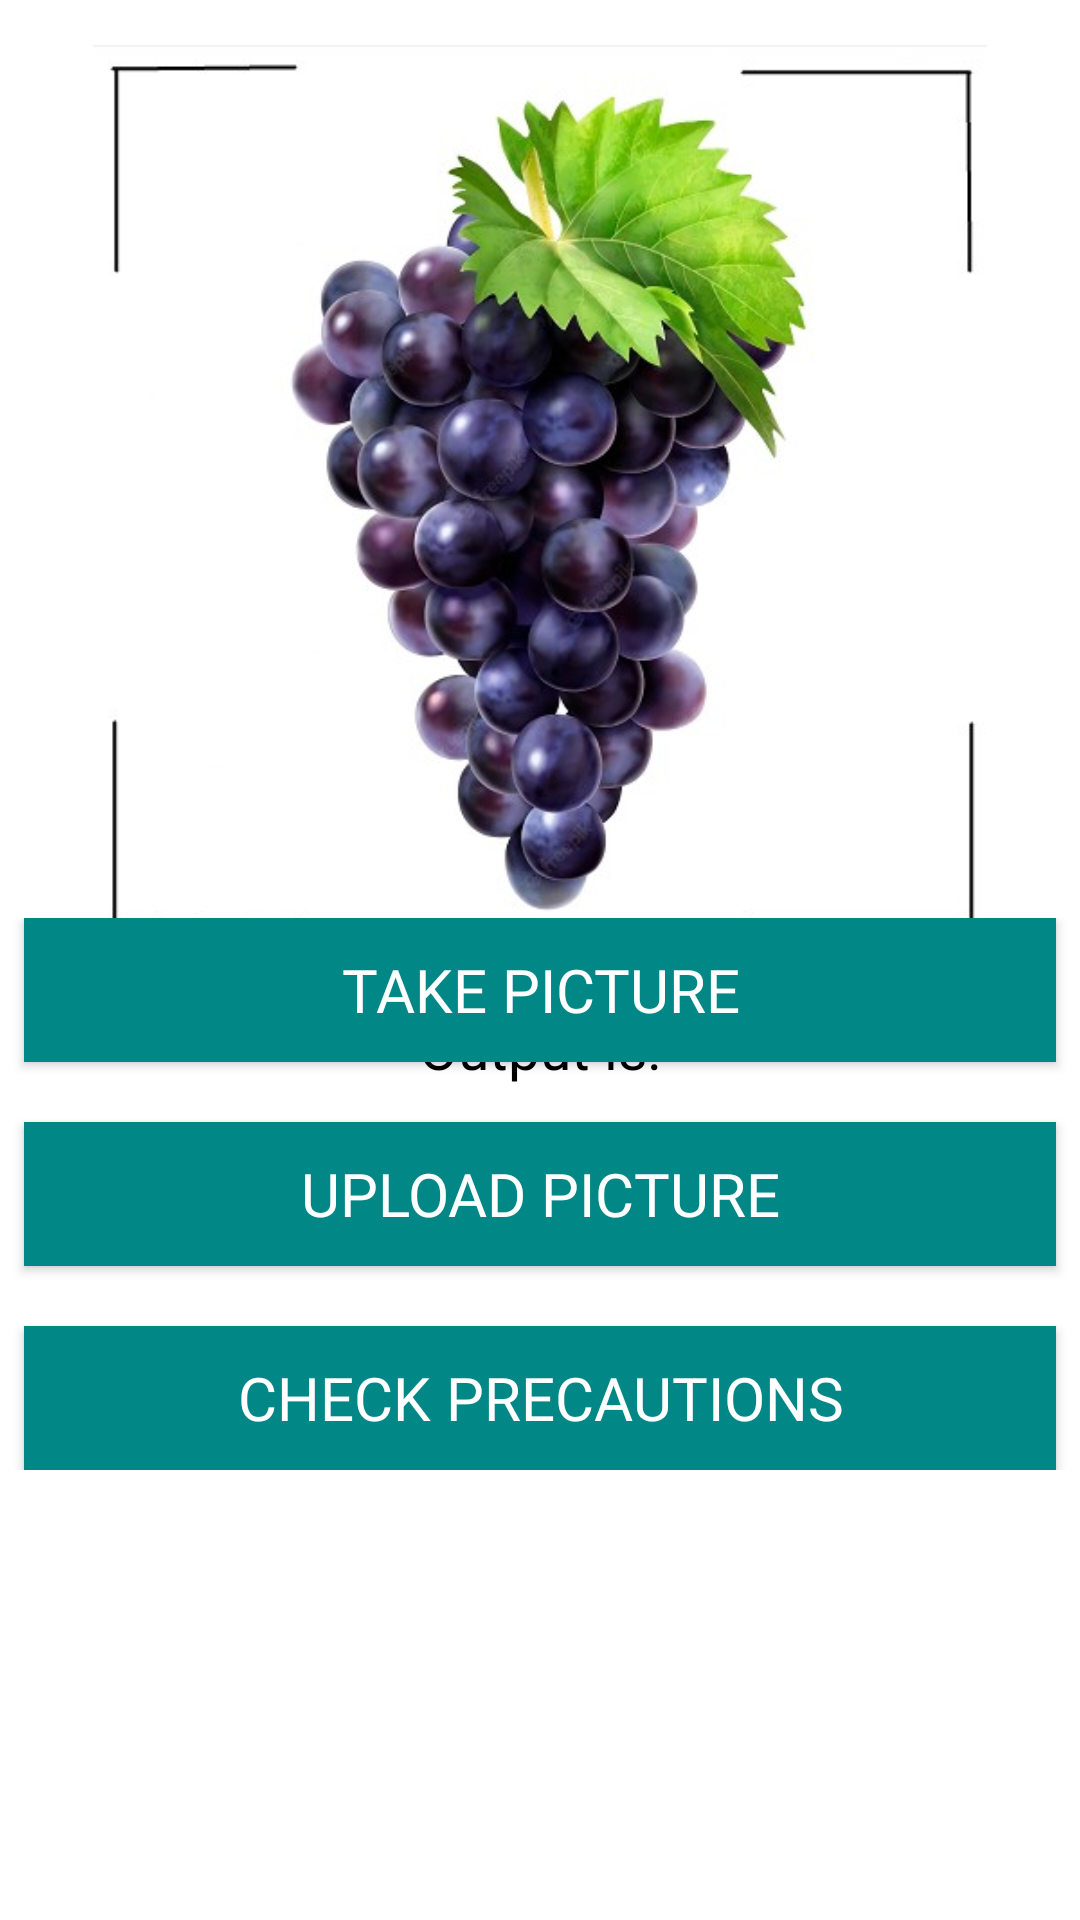

Android layout source for this screen:
<!-- AndroidManifest.xml: application theme Theme.GrapeDiseaseApp -->
<!-- res/layout/fragment_bottom_crop_care.xml -->
<?xml version="1.0" encoding="utf-8"?>
<RelativeLayout
    xmlns:android="http://schemas.android.com/apk/res/android"
    xmlns:tools="http://schemas.android.com/tools"
    android:layout_width="match_parent"
    android:layout_height="match_parent"
    android:background="@color/white"
    tools:context=".BottomFragmentCropCare"
    android:fitsSystemWindows="true">
    <LinearLayout
        android:id="@+id/linearlayout"
        android:layout_width="match_parent"
        android:layout_height="wrap_content"
        android:layout_alignParentBottom="true"
        android:layout_marginBottom="150dp"
        android:elevation="2dp"
        android:orientation="vertical">
        <Button
            android:id="@+id/btn_take_picture"
            android:layout_width="match_parent"
            android:layout_height="wrap_content"
            android:layout_marginHorizontal="8dp"
            android:text="@string/take_picture"
            android:textSize="20sp"
            android:textColor="@color/white"
            android:fontFamily="@font/font_regular"
            android:background="@color/teal_700"
            android:elevation="5dp"/>
        <Button
            android:id="@+id/btn_upload_picture"
            android:layout_width="match_parent"
            android:layout_height="wrap_content"
            android:layout_marginHorizontal="8dp"
            android:text="@string/upload_picture"
            android:textSize="20sp"
            android:textColor="@color/white"
            android:fontFamily="@font/font_regular"
            android:background="@color/teal_700"
            android:layout_marginTop="20dp"
            android:elevation="5dp"/>
        <Button
            android:layout_width="match_parent"
            android:layout_height="wrap_content"
            android:id="@+id/btn_relatedInfo"
            android:text="@string/related_info"
            android:textSize="20sp"
            android:textColor="@color/white"
            android:fontFamily="@font/font_regular"
            android:background="@color/teal_700"
            android:layout_marginTop="20dp"
            android:layout_marginHorizontal="8dp"
            android:elevation="5dp"/>
    </LinearLayout>
    <LinearLayout
        android:layout_width="300dp"
        android:layout_height="300dp"
        android:id="@+id/linearlayout2"
        android:orientation="vertical"
        android:layout_alignParentTop="true"
        android:layout_centerHorizontal="true"
        android:gravity="center"
        android:background="@color/white"
        android:layout_marginTop="15dp">
        <ImageView
            android:layout_width="300dp"
            android:layout_height="300dp"
            android:id="@+id/image"
            android:scaleType="fitCenter"
            android:src="@drawable/detect"
            android:elevation="10dp"/>
    </LinearLayout>
    <RelativeLayout
        android:layout_width="match_parent"
        android:layout_height="wrap_content"
        android:layout_below="@id/linearlayout2">
        <LinearLayout
            android:layout_width="match_parent"
            android:layout_height="wrap_content"
            android:orientation="vertical">
            <TextView
                android:layout_width="match_parent"
                android:layout_height="wrap_content"
                android:id="@+id/demotxt"
                android:layout_marginStart="16dp"
                android:layout_marginTop="16dp"
                android:layout_marginEnd="16dp"
                android:visibility="gone"
                android:text="@string/import_img"
                android:textColor="@color/black"
                android:textSize="20sp"
                android:gravity="center"
                android:lineSpacingMultiplier="0.9"
                android:justificationMode="inter_word"/>
            <TextView
                android:layout_width="match_parent"
                android:layout_height="wrap_content"
                android:id="@+id/classified"
                android:text="@string/check_output"
                android:textSize="19sp"
                android:includeFontPadding="false"
                android:layout_marginTop="24dp"
                android:layout_marginStart="16dp"
                android:layout_marginEnd="16dp"
                android:textAlignment="center"
                android:textColor="@color/black"/>
            <TextView
                android:id="@+id/result"
                android:layout_width="match_parent"
                android:layout_height="wrap_content"
                android:layout_marginStart="16dp"
                android:layout_marginEnd="16dp"
                android:clickable="true"
                android:focusable="true"
                android:includeFontPadding="false"
                android:letterSpacing="0.06"
                android:text=""
                android:textAlignment="center"
                android:textAllCaps="true"
                android:textColor="@color/purple_700"
                android:textSize="24sp"
                android:elevation="10dp"
                tools:ignore="SpeakableTextPresentCheck,TouchTargetSizeCheck" />
        </LinearLayout>
    </RelativeLayout>

</RelativeLayout>
<!-- resources referenced by this layout -->
<resources>
  <color name="black">#FF000000</color>
  <color name="purple_700">#FF3700B3</color>
  <color name="teal_700">#FF018786</color>
  <color name="white">#FFFFFFFF</color>
  <!-- drawable detect: jpg bitmap (drawable, 38801 bytes) -->
  <string name="check_output">Output is: </string>
  <string name="import_img">Import your image using camera</string>
  <string name="related_info">Check Precautions</string>
  <string name="take_picture">Take Picture</string>
  <string name="upload_picture">Upload Picture</string>
  <style name="Theme.GrapeDiseaseApp" parent="Theme.AppCompat.Light.NoActionBar">
          
          <item name="colorPrimary">@color/teal_700</item>
          <item name="colorPrimaryVariant">@color/purple_700</item>
          <item name="colorOnPrimary">@color/white</item>
          
          <item name="colorSecondary">@color/teal_200</item>
          <item name="colorSecondaryVariant">@color/teal_700</item>
          <item name="colorOnSecondary">@color/black</item>
          
          <item name="android:statusBarColor">@color/teal_700</item>
          
      </style>
  <color name="teal_200">#FF03DAC5</color>
</resources>
